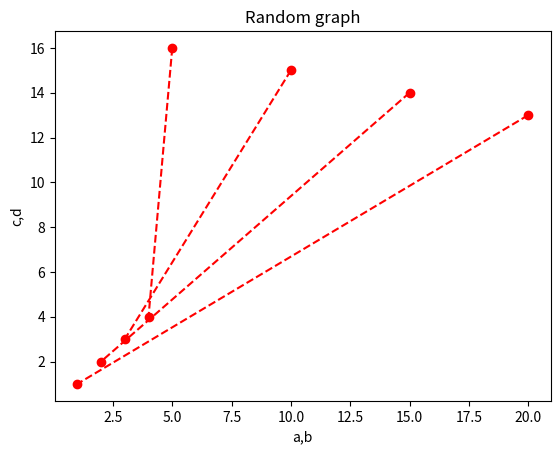

Write Python code to recreate this figure.
import matplotlib.pyplot as plt
import numpy as np
a = [20,15,10,5]
b = [1,2,3,4]
c = [13,14,15,16]
d = [1,2,3,4]
x = (a,b)
y = (c,d)
plt.plot(x,y,'ro--')
plt.xlabel('a,b')
plt.ylabel('c,d')
plt.title('Random graph')
plt.show()
